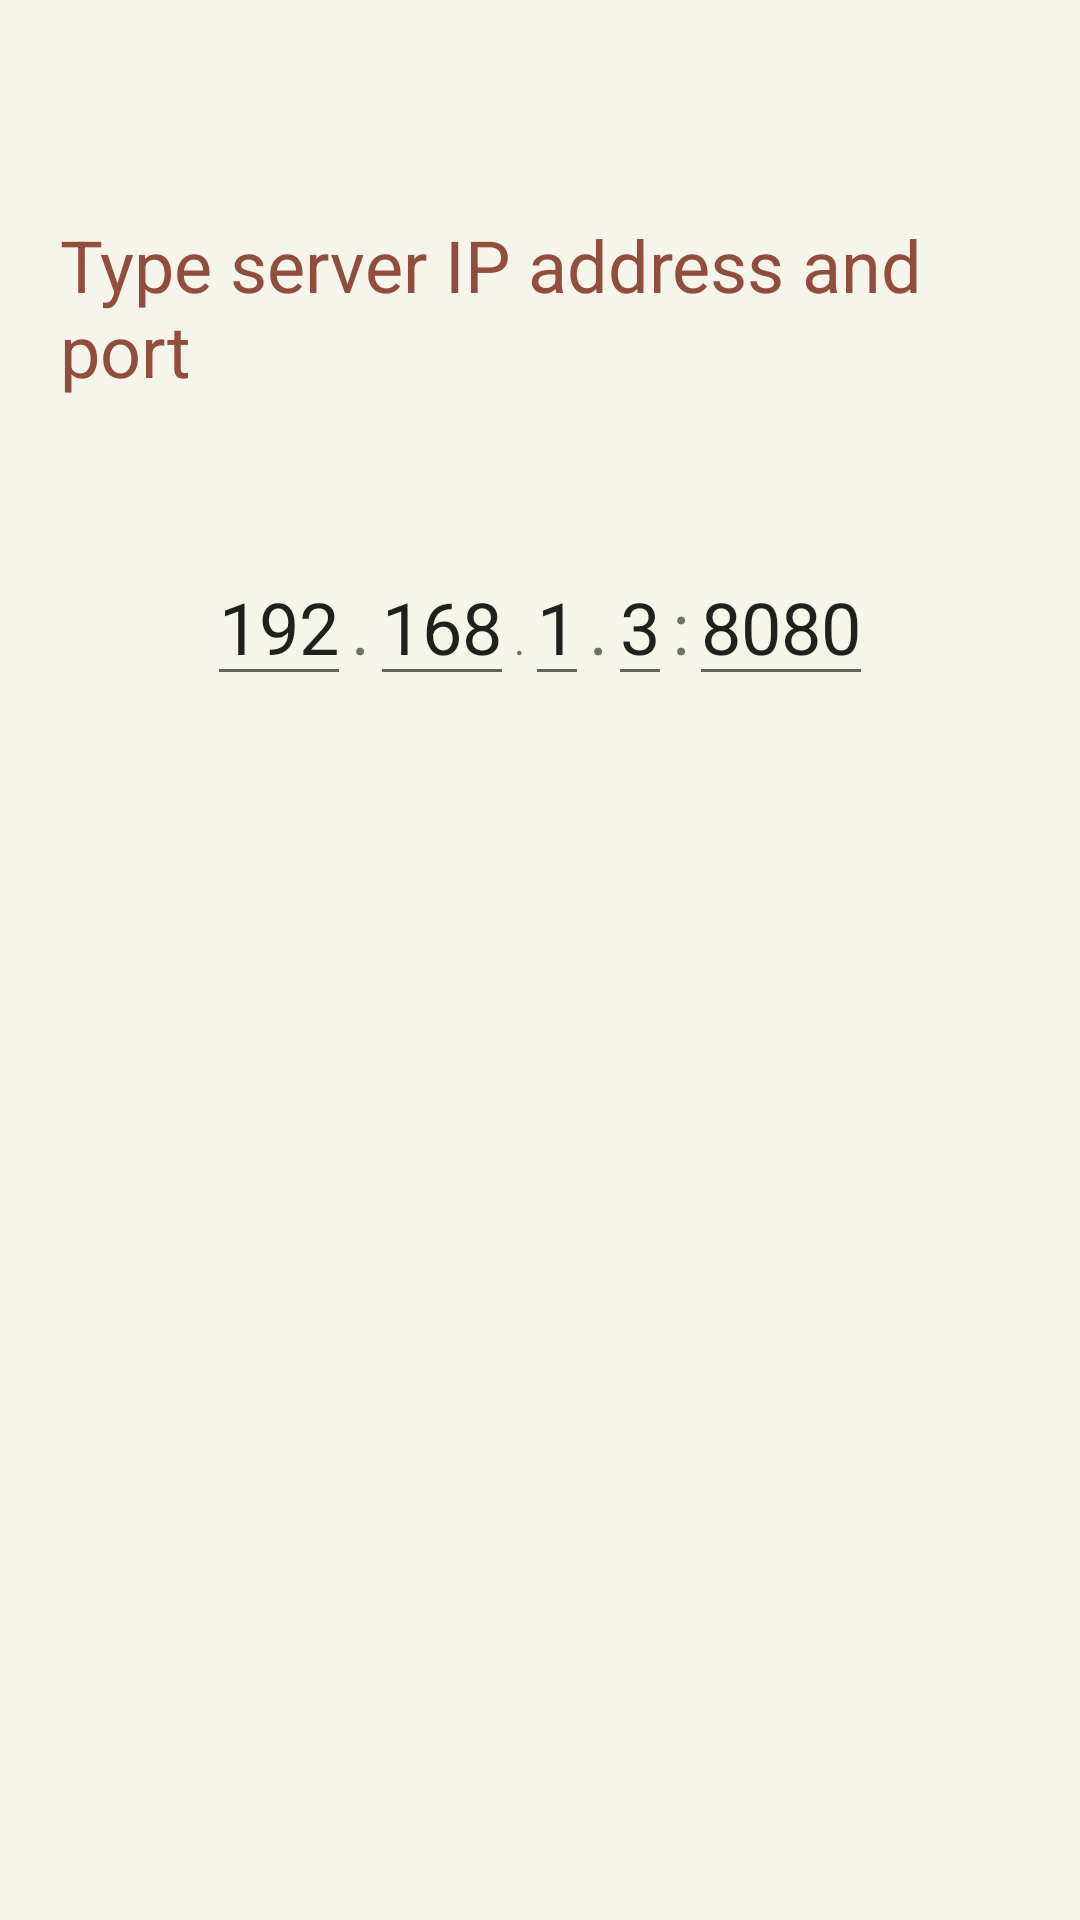

Produce the Android XML layout that renders to this screen, including the resource entries it uses.
<!-- AndroidManifest.xml: application theme AppTheme -->
<!-- res/layout/main_activity.xml -->
<?xml version="1.0" encoding="utf-8"?>
<LinearLayout xmlns:android="http://schemas.android.com/apk/res/android"
    android:layout_width="match_parent"
    android:layout_height="match_parent"
    xmlns:tools="http://schemas.android.com/tools"
    android:gravity="center_horizontal"
    android:orientation="vertical"
    android:padding="20dp"
    android:background="@color/sfondo"
    tools:context="com.example.giuseppegarone.tickettoragnarok.MainActivity">

    <TextView
        android:id="@+id/main_title"
        android:layout_width="wrap_content"
        android:layout_height="wrap_content"
        android:textSize="24sp"
        android:layout_marginTop="52dp"
        android:text="@string/server_info"
        android:textColor="@color/marrone"/>

    <LinearLayout
        android:layout_width="wrap_content"
        android:layout_height="wrap_content"
        android:layout_marginTop="50dp"
        android:orientation="horizontal">

        <EditText
            android:id="@+id/first_byte_ip"
            android:layout_width="wrap_content"
            android:layout_height="wrap_content"
            android:text="192"
            android:textSize="24sp"
            android:inputType="number" />

        <TextView
            android:layout_width="wrap_content"
            android:layout_height="wrap_content"
            android:textSize="24sp"
            android:text="." />

        <EditText
            android:id="@+id/second_byte_ip"
            android:layout_width="wrap_content"
            android:layout_height="wrap_content"
            android:text="168"
            android:inputType="number"
            android:textSize="24sp" />

        <TextView
            android:layout_width="wrap_content"
            android:layout_height="wrap_content"
            android:text="." />

        <EditText
            android:id="@+id/third_byte_ip"
            android:layout_width="wrap_content"
            android:layout_height="wrap_content"
            android:text="1"
            android:textSize="24sp"
            android:inputType="number" />

        <TextView
            android:layout_width="wrap_content"
            android:layout_height="wrap_content"
            android:textSize="24sp"
            android:text="." />

        <EditText
            android:id="@+id/fourth_byte_ip"
            android:layout_width="wrap_content"
            android:layout_height="wrap_content"
            android:text="3"
            android:textSize="24sp"
            android:inputType="number" />

        <TextView
            android:layout_width="wrap_content"
            android:layout_height="wrap_content"
            android:textSize="24sp"
            android:text=":" />

        <EditText
            android:id="@+id/host_port"
            android:layout_width="wrap_content"
            android:layout_height="wrap_content"
            android:text="8080"
            android:textSize="24sp"
            android:inputType="number" />

    </LinearLayout>

    <ImageButton
        android:id="@+id/start_button"
        android:layout_width="225dp"
        android:layout_height="wrap_content"
        android:background="@color/trasparente"
        android:layout_marginTop="50dp"
        android:scaleType="centerInside" />

</LinearLayout>
<!-- resources referenced by this layout -->
<resources>
  <color name="marrone">#914e3f</color>
  <color name="sfondo">#f5f5ea</color>
  <color name="trasparente">#00ffffff</color>
  <string name="server_info">Type server IP address and port</string>
  <style name="AppTheme" parent="Theme.AppCompat.Light.DarkActionBar">
  
          
          <item name="colorPrimary">@color/colorPrimary</item>
          <item name="colorPrimaryDark">@color/colorPrimaryDark</item>
          <item name="colorAccent">@color/colorAccent</item>
  
          
          <item name="windowActionBar">false</item>
          <item name="windowNoTitle">true</item>
          <item name="android:windowFullscreen">true</item>
  
      </style>
  <color name="colorPrimary">#3F51B5</color>
  <color name="colorPrimaryDark">#303F9F</color>
  <color name="colorAccent">#FF4081</color>
</resources>
